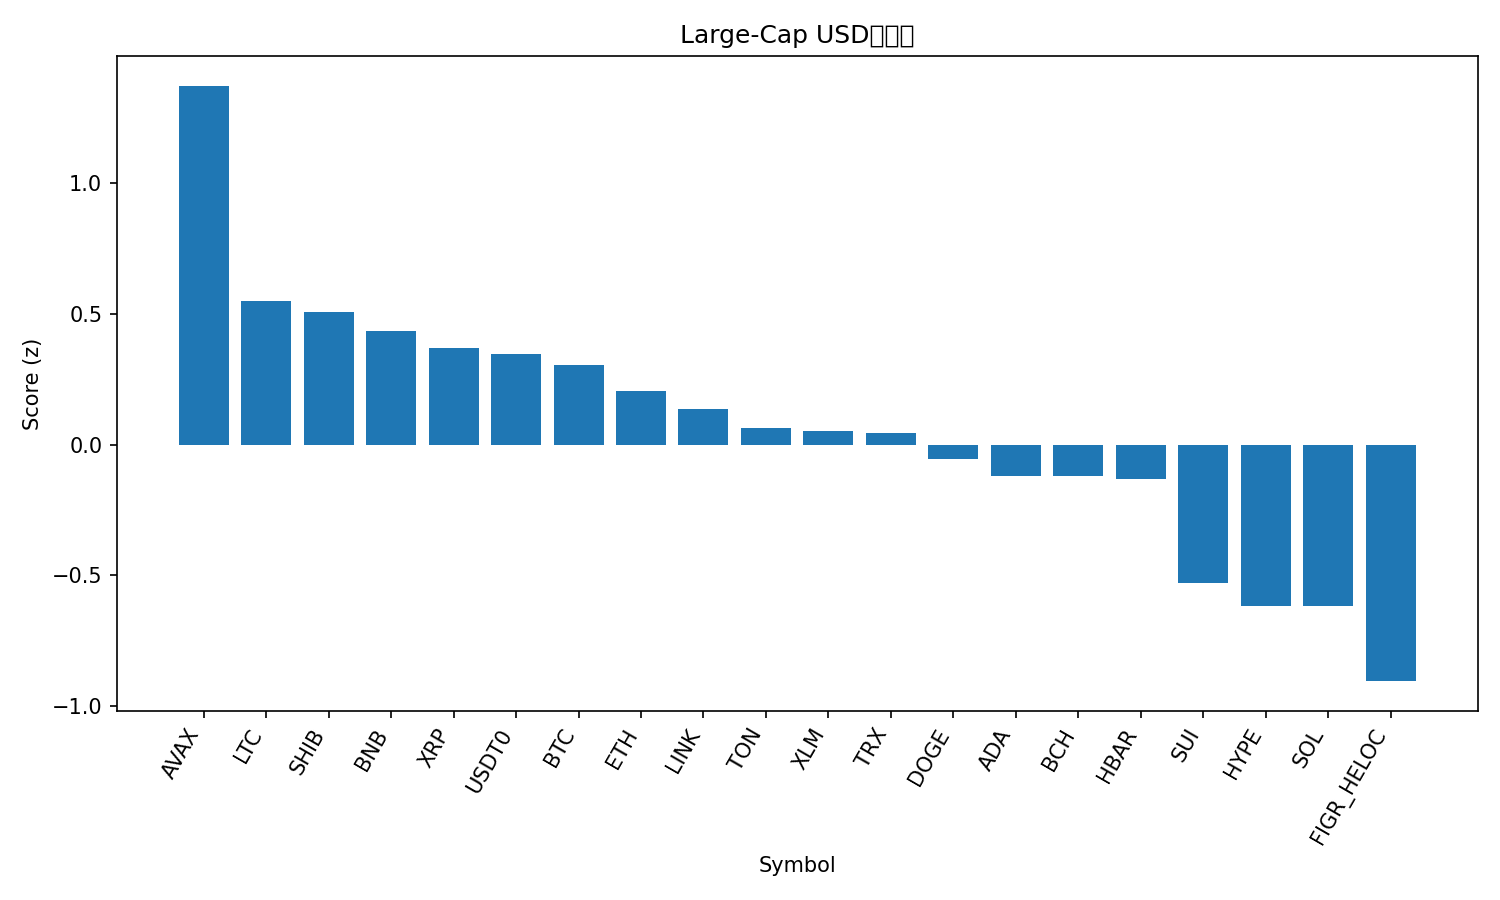

Values plotted in this chart, from the file beside it:
rank, name, symbol, price, pct_1h, pct_24h, pct_7d, pct_1h_vs_btc, pct_24h_vs_btc, pct_7d_vs_btc, market_cap_rank, market_cap, volume_usd, score
1, Avalanche, AVAX, 28.48, 1.704, 0.2184, -13.48, 1.52, 0.04534, -8.173, 18, 12021269223, 565833360, 1.374
2, Litecoin, LTC, 103.9, 0.9379, -0.3699, -9.414, 0.7539, -0.543, -4.112, 29, 7933040650, 274137532, 0.5494
3, Shiba Inu, SHIB, 1.173e-05, 0.9997, -0.5987, -9.263, 0.8157, -0.7718, -3.96, 31, 6910006707, 105196333, 0.5092
4, BNB, BNB, 974, 0.5697, -0.08441, -6.935, 0.3857, -0.2575, -1.632, 5, 135612569866, 1445237720, 0.4351
5, XRP, XRP, 2.78, 0.4539, -0.028, -6.643, 0.2699, -0.2011, -1.34, 4, 166492094704, 2755676459, 0.3699
6, USDT0, USDT0, 1.001, 0.09548, 0.1098, 0.07637, -0.08849, -0.06334, 5.379, 30, 7528563955, 484355679, 0.3458
7, Bitcoin, BTC, 109583, 0.184, 0.1731, -5.303, 0.0, 0.0, 0.0, 1, 2183516664064, 20923281370, 0.3033
8, Ethereum, ETH, 4004, 0.6119, -0.4882, -10.39, 0.4279, -0.6613, -5.083, 2, 483195465745, 14967696962, 0.2057
9, Chainlink, LINK, 20.69, 1.072, -1.463, -10.67, 0.8883, -1.636, -5.366, 15, 14027483471, 305085881, 0.135
10, Toncoin, TON, 2.68, 0.7212, -0.7109, -12.73, 0.5373, -0.884, -7.425, 32, 6824234693, 82851385, 0.0648
11, Stellar, XLM, 0.3559, 0.7169, -1.206, -7.188, 0.5329, -1.379, -1.885, 20, 11349737324, 95945427, 0.05189
12, TRON, TRX, 0.3362, 0.02096, -0.2281, -1.958, -0.163, -0.4012, 3.344, 10, 31825436597, 298102582, 0.04478
13, Dogecoin, DOGE, 0.2279, 0.8519, -1.096, -14.59, 0.6679, -1.269, -9.291, 8, 34428294131, 1216290997, -0.05334
14, Cardano, ADA, 0.7736, 0.9196, -1.532, -12.8, 0.7356, -1.705, -7.498, 11, 28255434268, 840263227, -0.1187
15, Bitcoin Cash, BCH, 540.2, 0.49, -0.8974, -9.786, 0.3061, -1.07, -4.483, 22, 10765591493, 164589429, -0.121
16, Hedera, HBAR, 0.2098, 0.9775, -1.783, -11.52, 0.7935, -1.956, -6.215, 25, 8886437597, 93136106, -0.1316
17, Sui, SUI, 3.13, 1.038, -2.621, -13.57, 0.854, -2.794, -8.271, 21, 11178837958, 493330815, -0.5294
18, Hyperliquid, HYPE, 43.52, 1.051, -2.526, -17.25, 0.8673, -2.699, -11.95, 19, 11766332177, 372909262, -0.6169
19, Solana, SOL, 200, 0.466, -1.405, -16.55, 0.282, -1.579, -11.25, 6, 108595544994, 3459095602, -0.6177
20, Figure Heloc, FIGR_HELOC, 1.0, 0.0, -2.462, 0.0, -0.184, -2.635, 5.303, 17, 12732169314, 2600, -0.9055
21, Cronos, CRO, 0.1823, 0.0411, -1.893, -19.28, -0.1429, -2.066, -13.97, 34, 6347833548, 30950489, -1.355
